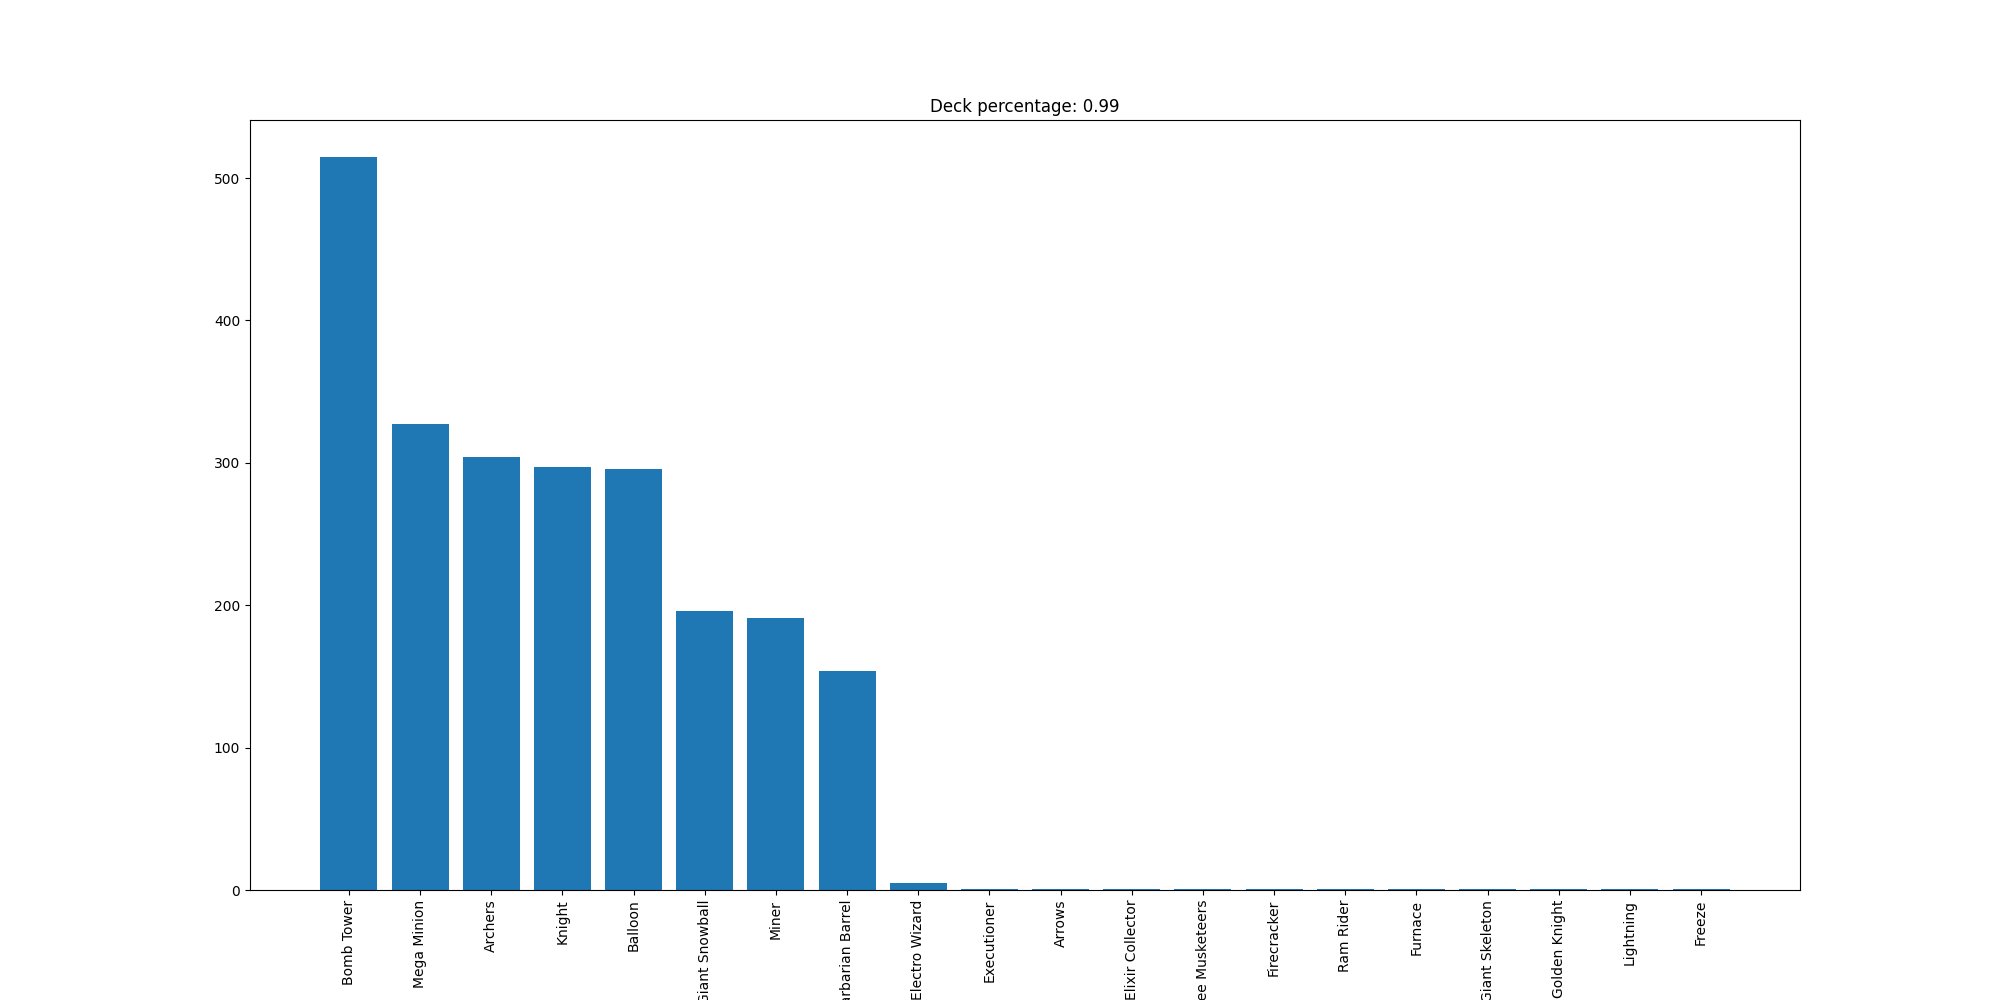

The file beside this chart, header and first rows:
Bomb Tower, 515
Mega Minion, 327
Archers, 304
Knight, 297
Balloon, 296
Giant Snowball, 196
Miner, 191
Barbarian Barrel, 154
Electro Wizard, 5
Executioner, 1
Arrows, 1
Elixir Collector, 1
Three Musketeers, 1
Firecracker, 1
Ram Rider, 1
Furnace, 1
Giant Skeleton, 1
Golden Knight, 1
Lightning, 1
Freeze, 1
